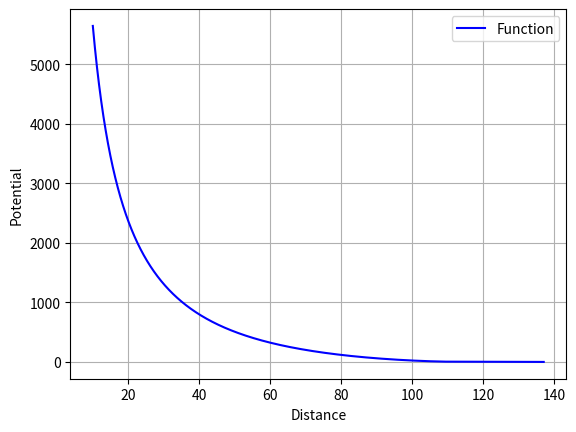
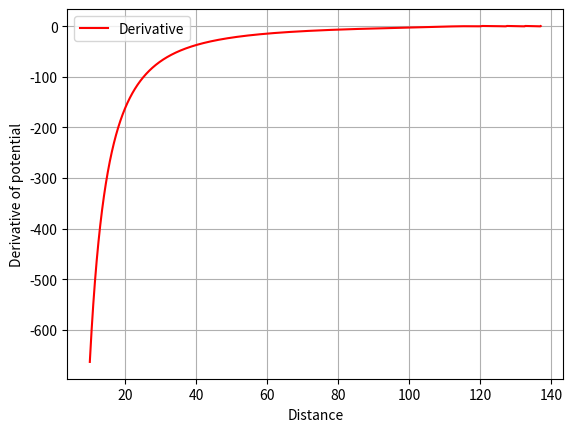

Source code (Python) for these figures, in order:
import scipy as sp
import matplotlib.pyplot as plt
import numpy as np
from scipy.optimize import fsolve,bisect


def norm_J_current(alpha,Phi,mu):
    j = (alpha**2)*(mu/((4*np.pi)**0.5))*np.exp(-Phi)
    return(j)
#Define equation ABR 13 for the boundary potential tau + z*Phi_b.
def Eq_Phi_b(Phi_b, J, z=1,gamma = 10000):
    return 4 * (Phi_b**(3/2))*(2*Phi_b-3*z)*(2*Phi_b+z) - J/(gamma) * ((2*Phi_b-z)**3)
#Calculate the boundary conditions.
def get_boundary(J,tau,z,gamma = 10000):
    P_b_initial_guess = 0.25
    P_b_solution = fsolve(Eq_Phi_b, P_b_initial_guess, args = (J,z,gamma))
    P_b = P_b_solution[0]
    Phi_b = (P_b-tau)/z
    if Phi_b < 0:
        Phi_b = 0
        P_b = tau
    #Calculate rho at the boundary. 
    rho_b = (np.sqrt(J) * np.exp(Phi_b/2))/((P_b)**(1/4))
    #Calculate the first derivative of Phi with renpect to rho evaluated at the boundary.
    dPhi_drho_b = (((2*rho_b/J) * (P_b**(3/2))/(P_b - 0.5*z)) * np.exp(-Phi_b))*(z**0.5)
    return(rho_b,Phi_b,dPhi_drho_b)
#Runge-Kutta 4th order ODE solver
def ABR_f(x,y,w):
    return w
def ABR_g(x,y,w,J,tau,z):
    if y != 0:
        return -(2/x)*w + (J/(x**2))*(tau + z*(y**(-0.5))) - np.exp(-y)
    else:
        return -(2/x)*w + (J/(x**2))*(tau) - 1
def ABR_RK(x0,y0,w0,X,J,tau,z,N):
    h = (X-x0)/N
    x = X - N*h
    y = y0
    w = w0
    x_arr = [x]
    y_arr = [y]
    w_arr = [w]

    for n in range(N):
        k1 = ABR_f(x,y,w)
        l1 = ABR_g(x,y,w,J,tau,z)

        k2 = ABR_f(x+h/2,y+k1*h/2,w+l1*h/2)
        l2 = ABR_g(x+h/2,y+k1*h/2,w+l1*h/2,J,tau,z)

        k3 = ABR_f(x+h/2,y+k2*h/2,w+l2*h/2)
        l3 = ABR_g(x+h/2,y+k2*h/2,w+l2*h/2,J,tau,z)

        k4 = ABR_f(x+h,y+k3*h,w+l3*h)
        l4 = ABR_g(x+h,y+k3*h,w+l3*h,J,tau,z)
         
        x += h
        y += 1/6 * (k1 + 2*k2 + 2*k3 + k4)*h
        w += 1/6 * (l1 + 2*l2 + 2*l3 + l4)*h
        x_arr.append(x) 
        y_arr.append(y)
        w_arr.append(w)    
    return(y0,y,x_arr,y_arr,w_arr)

J = 5e3
tau = 0.02
z = 1
alpha = 10
x0,y0,w0 = get_boundary(J,tau,z) 
Phi_b,Phi_alpha,X,Y,W = ABR_RK(x0,0,w0,alpha,J,tau,z,N=100000)
print(X[0],Y[0])
'''
for i in range(len(X)):
    print(X[i],Y[i])
'''
plt.figure(1)
plt.plot(X,Y,color = 'Blue',label = 'Function')
plt.xlabel('Distance')
plt.ylabel('Potential')
plt.grid()
plt.legend()
plt.figure(2)
plt.plot(X,W,color = 'Red',label = 'Derivative')
plt.xlabel('Distance')
plt.ylabel('Derivative of potential')
plt.grid()
plt.legend()
plt.show()